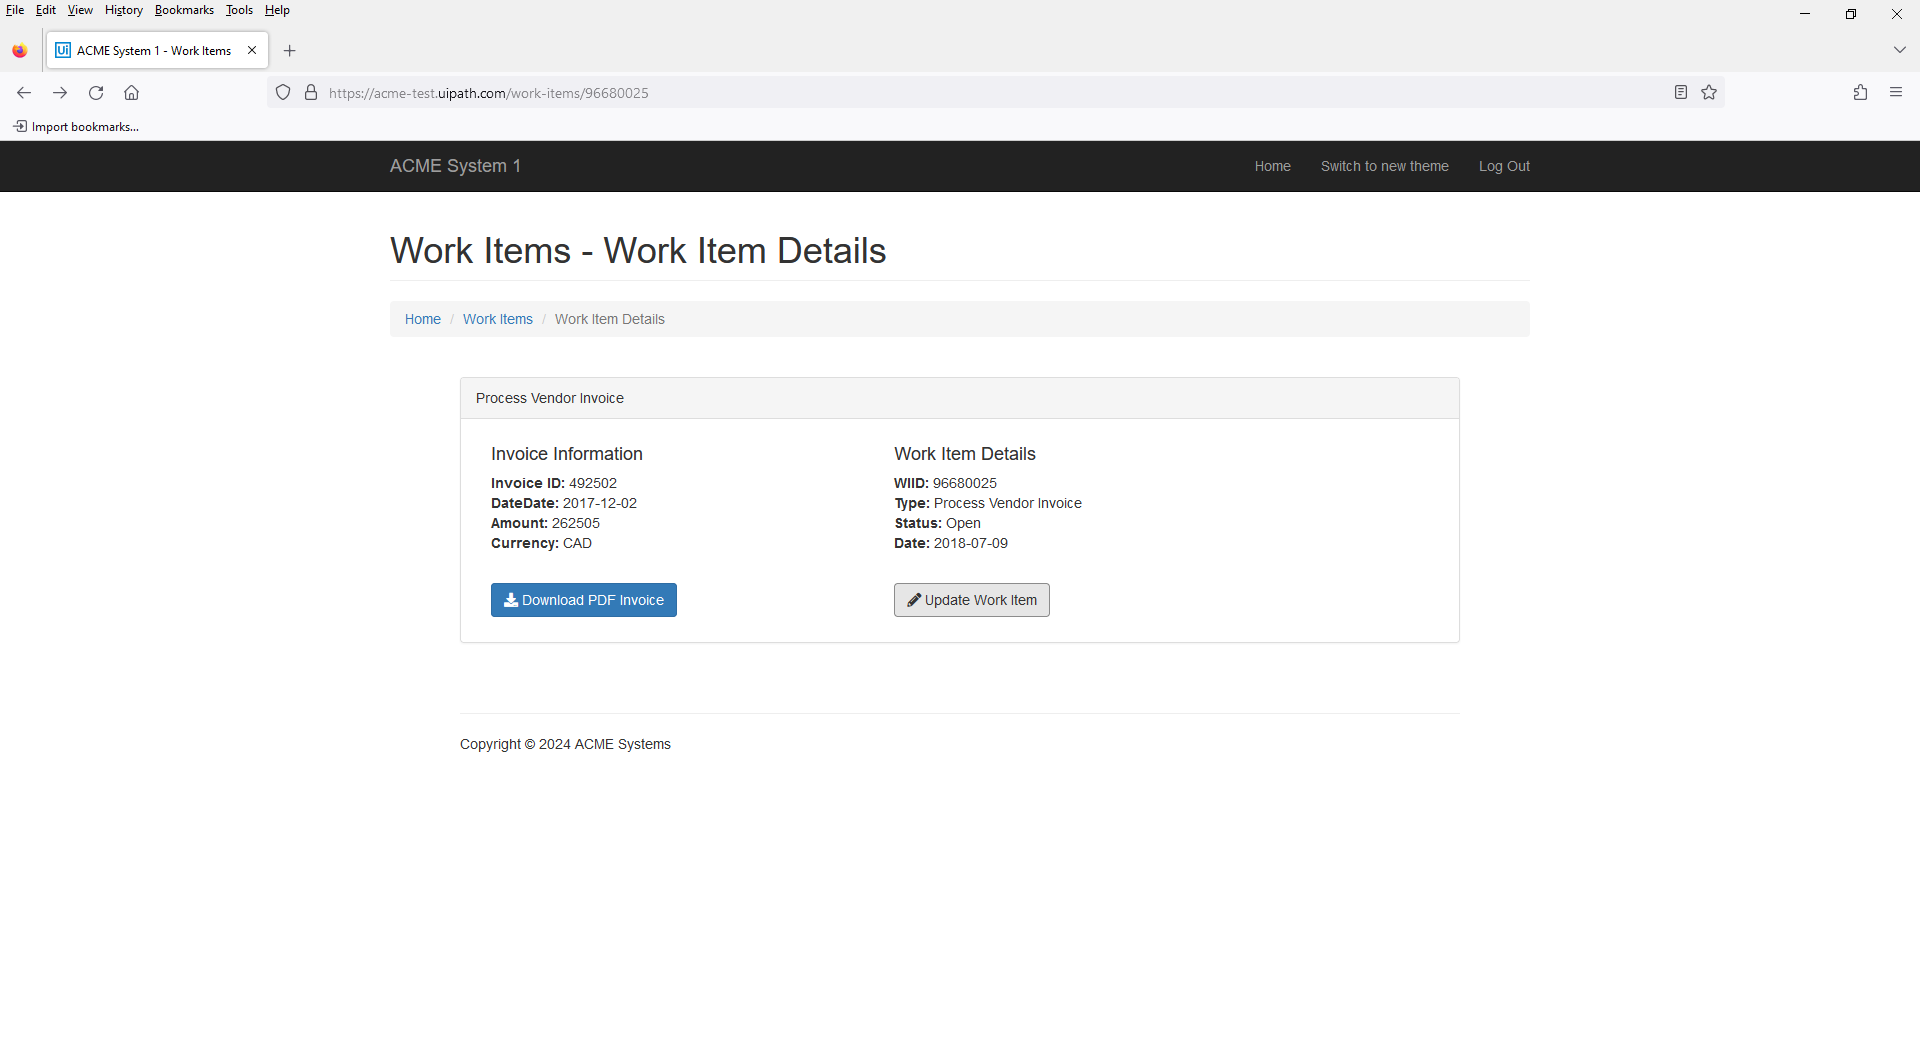
Task: Robotic Enterprise Framework
Workflow: ACME_Navigate_To_UpdateWorkItem

Step 1: Use Browser Firefox: ACME System 1 - Update Work Items in window 'ACME System 1 - Work Items' (firefox.exe)
